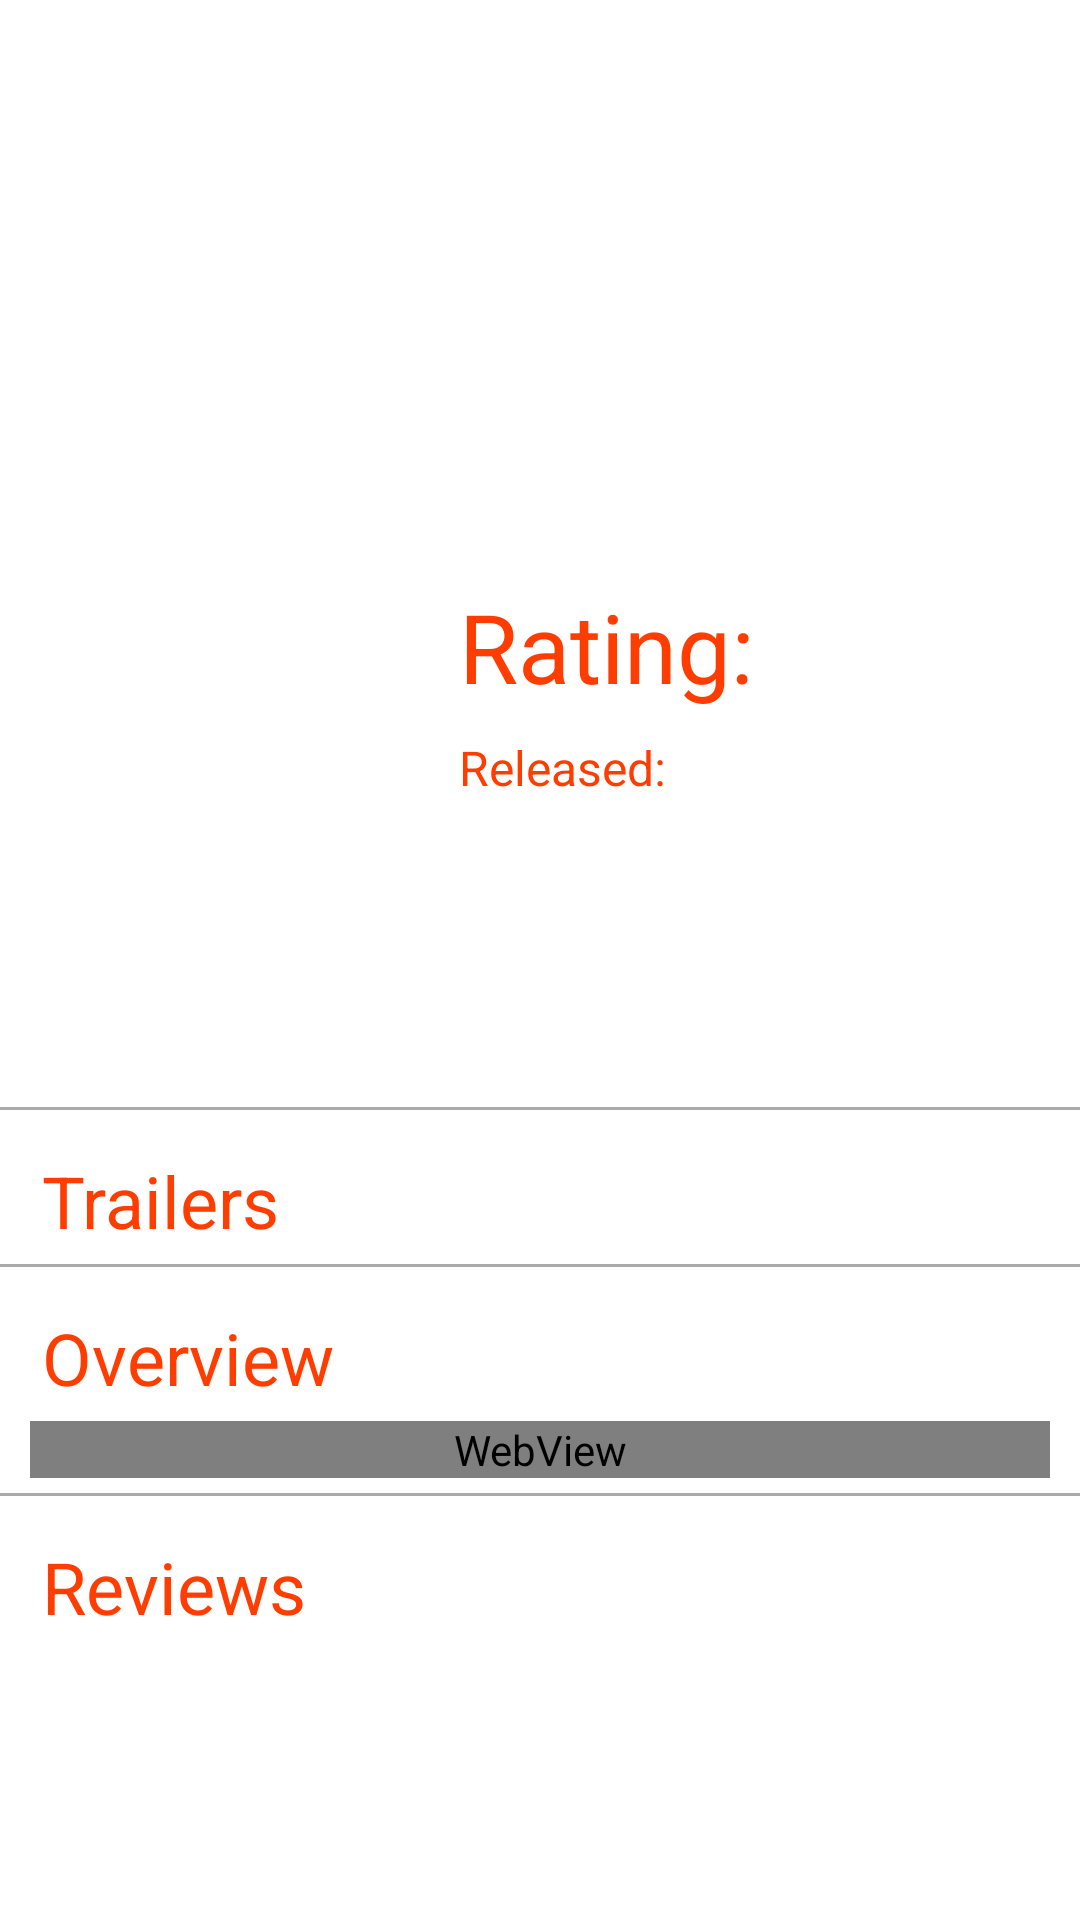

The Android layout XML behind this screen, and the referenced resources:
<!-- AndroidManifest.xml: application theme AppTheme -->
<!-- res/layout/activity_single_movie.xml -->
<?xml version="1.0" encoding="utf-8"?>
<LinearLayout xmlns:android="http://schemas.android.com/apk/res/android"
    xmlns:app="http://schemas.android.com/apk/res-auto"
    xmlns:tools="http://schemas.android.com/tools"
    android:layout_width="match_parent"
    android:layout_height="match_parent"
    android:background="@color/background"
    android:orientation="vertical"
    tools:context="com.diraj.popularmovies.ui.SingleMovieActivity">

    <ScrollView
        android:id="@+id/scrollView"
        android:layout_width="match_parent"
        android:layout_height="wrap_content"
        android:fillViewport="true">

        <LinearLayout
            android:layout_width="match_parent"
            android:layout_height="match_parent"
            android:orientation="vertical">

            <ImageView
                android:id="@+id/singleMovie_backdrop_image"
                android:layout_width="match_parent"
                android:layout_height="@dimen/toolbar_height"
                android:elevation="@dimen/elevation"
                android:scaleType="centerCrop" />

            <RelativeLayout
                android:layout_width="match_parent"
                android:layout_height="wrap_content">

                <ImageView
                    android:id="@+id/thumbnail_image"
                    android:layout_width="@dimen/single_movie_thumbnail_width"
                    android:layout_height="@dimen/single_movie_thumbnail_height"
                    android:layout_marginStart="@dimen/margin"
                    android:layout_marginTop="@dimen/margin"
                    android:contentDescription="@string/thumbnail_description" />

                <TextView
                    android:id="@+id/rating_header_text"
                    android:layout_width="wrap_content"
                    android:layout_height="wrap_content"
                    android:layout_marginStart="@dimen/margin"
                    android:layout_marginTop="@dimen/margin"
                    android:layout_toEndOf="@+id/thumbnail_image"
                    android:text="@string/rating_header"
                    android:textColor="@color/colorRed"
                    android:textSize="@dimen/rating_text" />

                <TextView
                    android:id="@+id/rating_value_text"
                    android:layout_width="wrap_content"
                    android:layout_height="wrap_content"
                    android:layout_marginStart="@dimen/margin_details_body"
                    android:layout_marginTop="@dimen/margin"
                    android:layout_toEndOf="@+id/rating_header_text"
                    android:textColor="@color/colorText"
                    android:textSize="@dimen/rating_text" />

                <TextView
                    android:id="@+id/release_date_header_text"
                    android:layout_width="wrap_content"
                    android:layout_height="wrap_content"
                    android:layout_below="@+id/rating_header_text"
                    android:layout_marginStart="@dimen/margin"
                    android:layout_marginTop="@dimen/margin_top_details"
                    android:layout_toEndOf="@+id/thumbnail_image"
                    android:text="@string/released_header"
                    android:textColor="@color/colorRed"
                    android:textSize="@dimen/duration_text" />

                <TextView
                    android:id="@+id/release_date_value_text"
                    android:layout_width="wrap_content"
                    android:layout_height="wrap_content"
                    android:layout_below="@+id/rating_header_text"
                    android:layout_marginStart="@dimen/margin_details_body"
                    android:layout_marginTop="@dimen/margin_top_details"
                    android:layout_toEndOf="@+id/release_date_header_text"
                    android:textColor="@color/colorText"
                    android:textSize="@dimen/duration_text" />

                <ImageView
                    android:id="@+id/favourite"
                    android:layout_width="wrap_content"
                    android:layout_height="wrap_content"
                    app:srcCompat="@mipmap/ic_unliked"
                    android:layout_below="@+id/release_date_value_text"
                    android:layout_alignStart="@+id/release_date_value_text"
                    android:layout_marginTop="@dimen/margin_top"
                    android:onClick="updateFavourites"/>

            </RelativeLayout>

            <View
                android:layout_width="match_parent"
                android:layout_height="@dimen/divider"
                android:layout_marginTop="@dimen/divider_margin_top"
                android:background="@color/colorDivider" />

            <TextView
                android:layout_width="wrap_content"
                android:layout_height="wrap_content"
                android:layout_marginStart="@dimen/margin"
                android:layout_marginTop="@dimen/margin"
                android:text="@string/trailers"
                android:textColor="@color/colorRed"
                android:textSize="@dimen/overview_text" />

            <android.support.v7.widget.RecyclerView
                android:id="@+id/trailers_recyclerView"
                android:layout_width="wrap_content"
                android:layout_height="wrap_content"
                android:scrollbars="horizontal"/>
            <View
                android:layout_width="match_parent"
                android:layout_height="@dimen/divider"
                android:layout_marginTop="@dimen/divider_margin_top"
                android:background="@color/colorDivider" />

            <TextView
                android:layout_width="wrap_content"
                android:layout_height="wrap_content"
                android:layout_marginStart="@dimen/margin"
                android:layout_marginTop="@dimen/margin"
                android:text="@string/overview_header"
                android:textColor="@color/colorRed"
                android:textSize="@dimen/overview_text" />

            <WebView
                android:id="@+id/overview_text"
                android:layout_width="match_parent"
                android:layout_height="wrap_content"
                android:layout_marginEnd="@dimen/margin_overview"
                android:layout_marginStart="@dimen/margin_overview"
                android:layout_marginTop="5dp"
                android:textColor="@color/colorText"
                android:textSize="@dimen/overview_text" />

            <View
                android:layout_width="match_parent"
                android:layout_height="@dimen/divider"
                android:layout_marginTop="@dimen/divider_margin_top"
                android:background="@color/colorDivider" />

            <TextView
                android:layout_width="wrap_content"
                android:layout_height="wrap_content"
                android:layout_marginStart="@dimen/margin"
                android:layout_marginTop="@dimen/margin"
                android:text="@string/reviews"
                android:textColor="@color/colorRed"
                android:textSize="@dimen/overview_text" />

            <android.support.v7.widget.RecyclerView
                android:id="@+id/reviews_recyclerView"
                android:layout_width="wrap_content"
                android:layout_height="wrap_content"
                android:scrollbars="vertical"/>
        </LinearLayout>
    </ScrollView>

</LinearLayout>
<!-- resources referenced by this layout -->
<resources>
  <color name="background">#FFFFFF</color>
  <color name="colorDivider">#AAA</color>
  <color name="colorRed">#FF3D00</color>
  <color name="colorText">#000000</color>
  <dimen name="divider">1dp</dimen>
  <dimen name="divider_margin_top">5dp</dimen>
  <dimen name="duration_text">16sp</dimen>
  <dimen name="elevation">4dp</dimen>
  <dimen name="margin">14dp</dimen>
  <dimen name="margin_details_body">2dp</dimen>
  <dimen name="margin_overview">10dp</dimen>
  <dimen name="margin_top_details">8dp</dimen>
  <dimen name="overview_text">24sp</dimen>
  <dimen name="rating_text">32sp</dimen>
  <dimen name="single_movie_thumbnail_height">170dp</dimen>
  <dimen name="single_movie_thumbnail_width">125dp</dimen>
  <dimen name="toolbar_height">180dp</dimen>
  <string name="overview_header">Overview</string>
  <string name="rating_header">Rating: </string>
  <string name="released_header">Released: </string>
  <string name="reviews">Reviews</string>
  <string name="thumbnail_description">Movie Thumbnail</string>
  <string name="trailers">Trailers</string>
  <style name="AppTheme" parent="Theme.AppCompat.Light.DarkActionBar">
          
          <item name="colorPrimary">@color/colorPrimary</item>
          <item name="colorPrimaryDark">@color/colorPrimaryDark</item>
          <item name="colorAccent">@color/colorRed</item>
      </style>
  <color name="colorPrimary">#03A9F4</color>
  <color name="colorPrimaryDark">#0277BD</color>
</resources>
